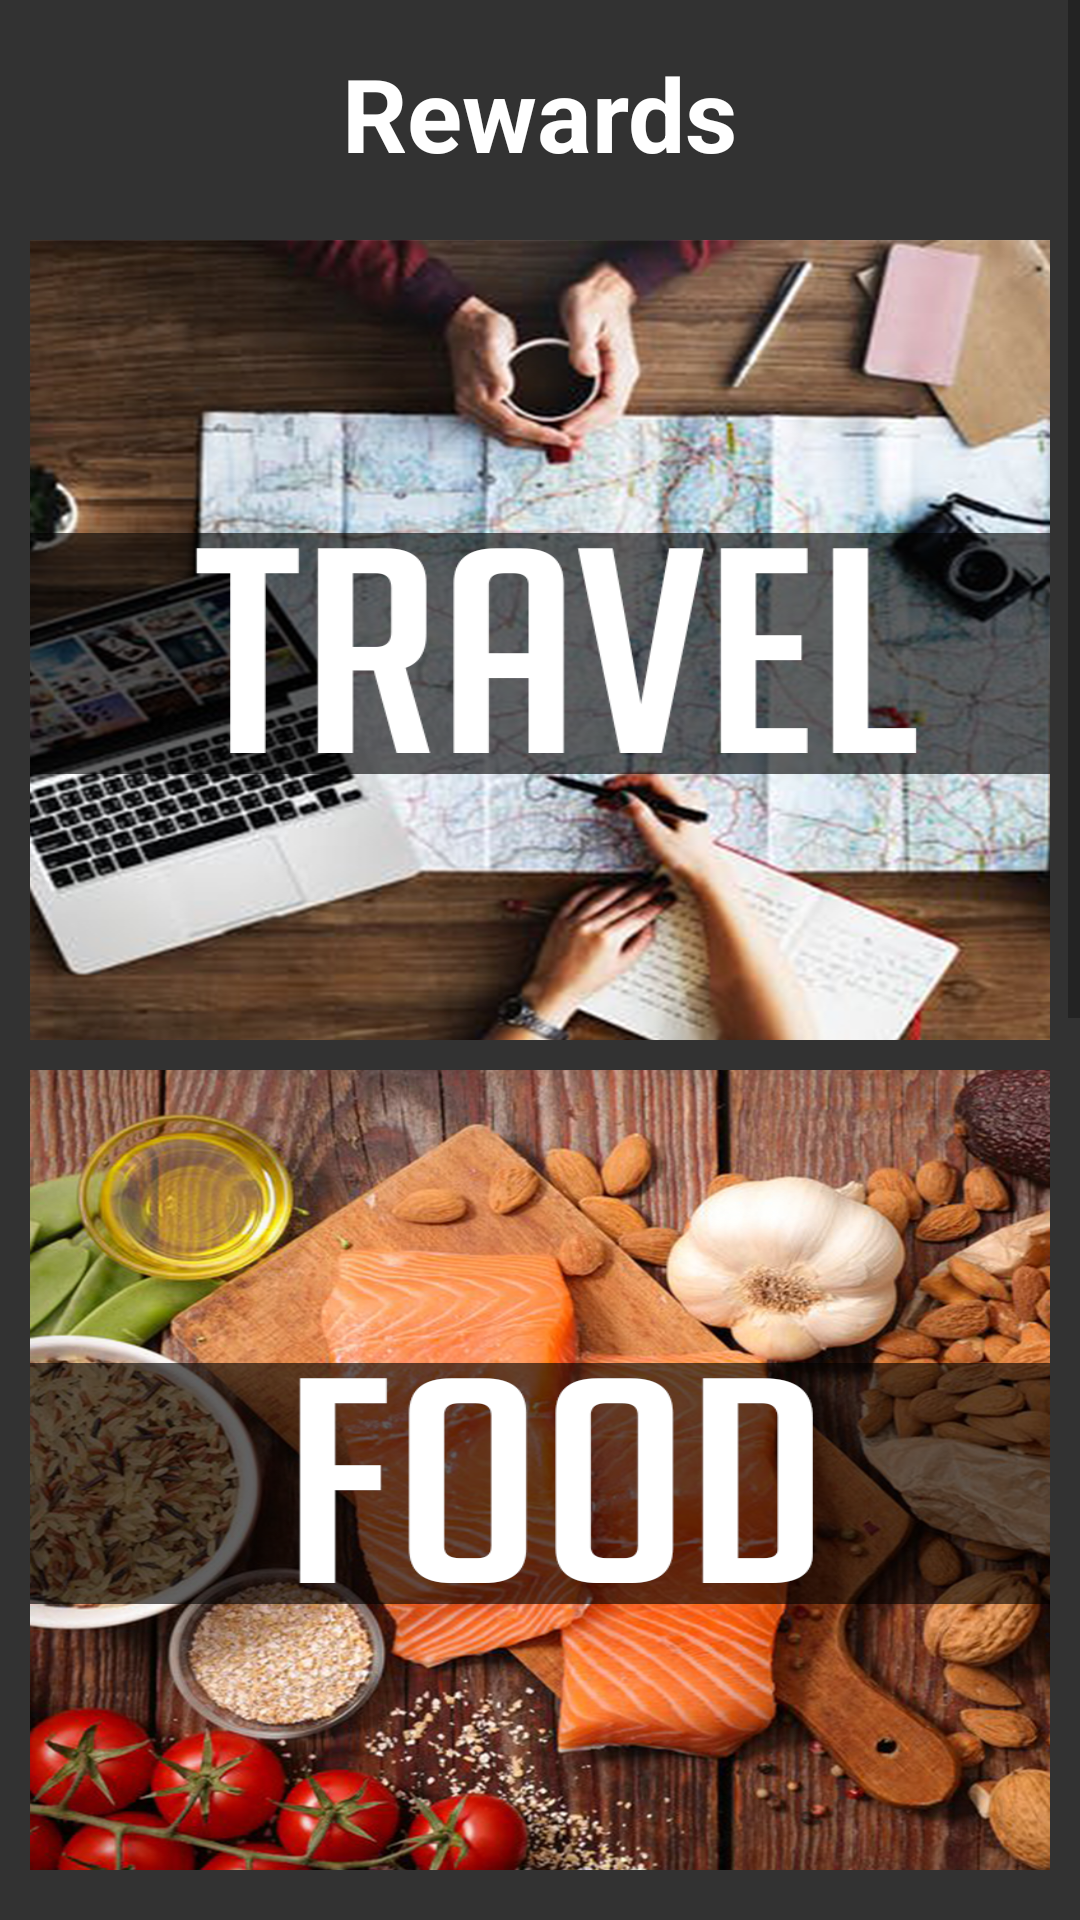

Write the Android layout XML for this screen, with the resource values it uses.
<!-- AndroidManifest.xml: application theme AppTheme -->
<!-- res/layout/activity_reward_dashboard.xml -->
<?xml version="1.0" encoding="utf-8"?>
<android.support.design.widget.CoordinatorLayout xmlns:android="http://schemas.android.com/apk/res/android"
    xmlns:app="http://schemas.android.com/apk/res-auto"
    xmlns:tools="http://schemas.android.com/tools"
    android:layout_width="match_parent"
    android:layout_height="match_parent"
    tools:context=".RewardDashboard">






    <include layout="@layout/content_reward_dashboard" />



</android.support.design.widget.CoordinatorLayout>
<!-- res/layout/content_reward_dashboard.xml (included above) -->
<?xml version="1.0" encoding="utf-8"?>
<ScrollView xmlns:android="http://schemas.android.com/apk/res/android"
    xmlns:tools="http://schemas.android.com/tools"
    android:layout_width="match_parent"
    android:layout_height="match_parent"
    android:background="#CC000000">
<RelativeLayout
    android:layout_width="match_parent"
    android:layout_height="match_parent">
    <TextView
        android:layout_width="wrap_content"
        android:layout_height="wrap_content"
        android:layout_centerHorizontal="true"
        android:layout_marginTop="15dp"
        android:text="@string/rewardTitle"
        android:textColor="@color/white"
        android:textSize="34dp"
        android:textStyle="bold" />

    <LinearLayout
        android:layout_width="match_parent"
        android:layout_height="match_parent"
        android:orientation="horizontal">


        <LinearLayout
            android:layout_width="0dp"
            android:layout_height="match_parent"
            android:layout_weight="1"
            android:orientation="vertical">

            <ImageButton
                android:layout_width="match_parent"
                android:layout_height="0dp"
             android:layout_marginTop="80dp"
                android:layout_marginRight="10dp"
                android:layout_marginLeft="10dp"
                android:layout_weight="1"
                android:background="@mipmap/travel_pannel"



                />

            <ImageButton
                android:layout_width="match_parent"
                android:layout_height="0dp"
                android:layout_weight="1"
                android:layout_margin="10dp"
                android:background="@mipmap/food_pannel" />

            <ImageButton
                android:layout_width="match_parent"
                android:layout_height="0dp"
                android:layout_weight="1"
                android:layout_margin="10dp"
                android:background="@mipmap/tech_pannel"

                />
            <ImageButton
                android:layout_width="match_parent"
                android:layout_height="0dp"
                android:layout_weight="1"
             android:layout_margin="10dp"
                android:background="@mipmap/shop_pannel" />






        </LinearLayout>



    </LinearLayout>
</RelativeLayout>
</ScrollView>
<!-- resources referenced by this layout -->
<resources>
  <color name="white">#FFFFFF</color>
  <!-- mipmap food_pannel: png bitmap (mipmap-xxhdpi, 959783 bytes) -->
  <!-- mipmap shop_pannel: png bitmap (mipmap-xxhdpi, 833412 bytes) -->
  <!-- mipmap tech_pannel: png bitmap (mipmap-xxhdpi, 484468 bytes) -->
  <!-- mipmap travel_pannel: png bitmap (mipmap-xxhdpi, 705924 bytes) -->
  <string name="rewardTitle">Rewards</string>
  <style name="AppTheme" parent="Theme.AppCompat.Light.NoActionBar">
          
          <item name="windowActionBar">false</item>
          <item name="windowNoTitle">true</item>
          <item name="colorPrimary">@color/colorPrimary</item>
          <item name="colorPrimaryDark">@color/colorPrimaryDark</item>
          <item name="colorAccent">@color/colorAccent</item>
      </style>
  <color name="colorPrimary">#006700</color>
  <color name="colorPrimaryDark">#66cdaa</color>
  <color name="colorAccent">#FFFFFF</color>
</resources>
